Run: headless pygame with SDL's dummy video driver; simulated clock (each Clock.tick advances the game by its frame time, no real sleeping); random seed 0; keys injected as events and as key.get_pressed() state; mouse plan: one left click at the window centre at the start of phase 2, then a move to the lower-right quarter at the start of phase 3.
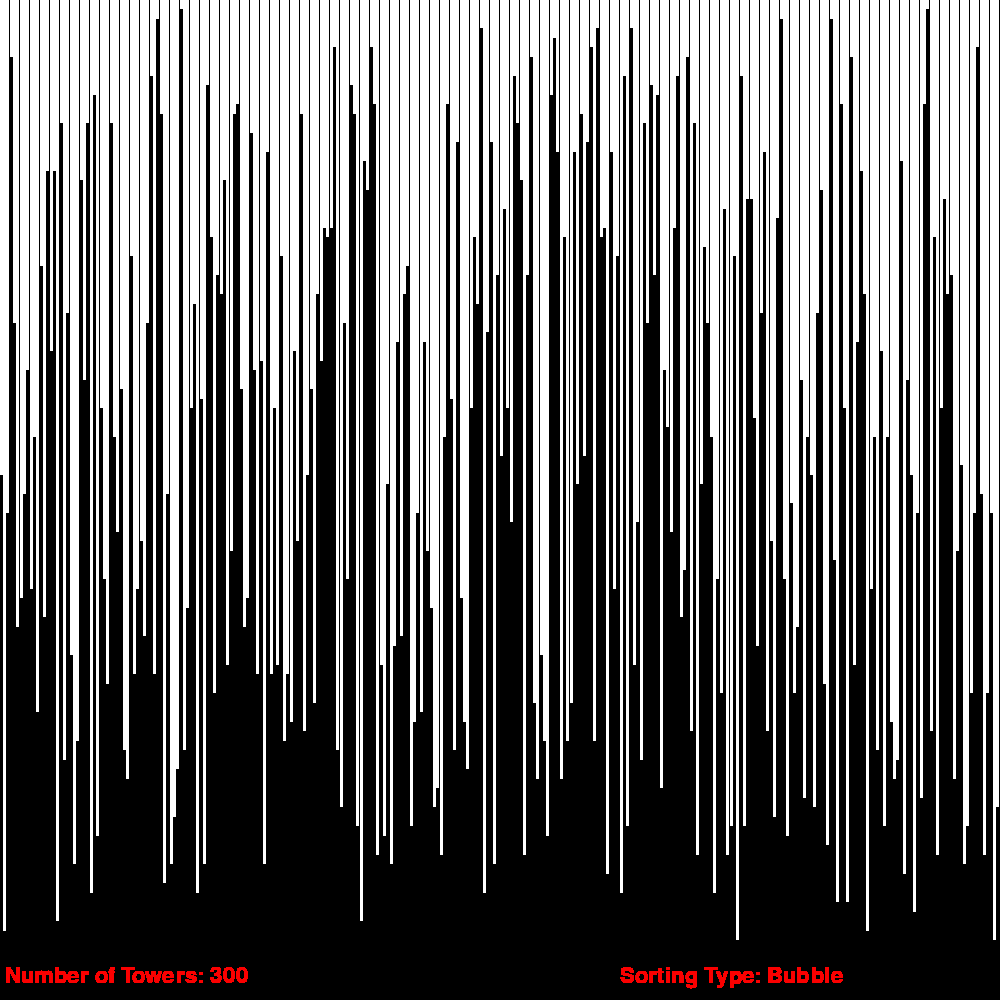
Frame 1 of 4 · flips 1–60 · no input
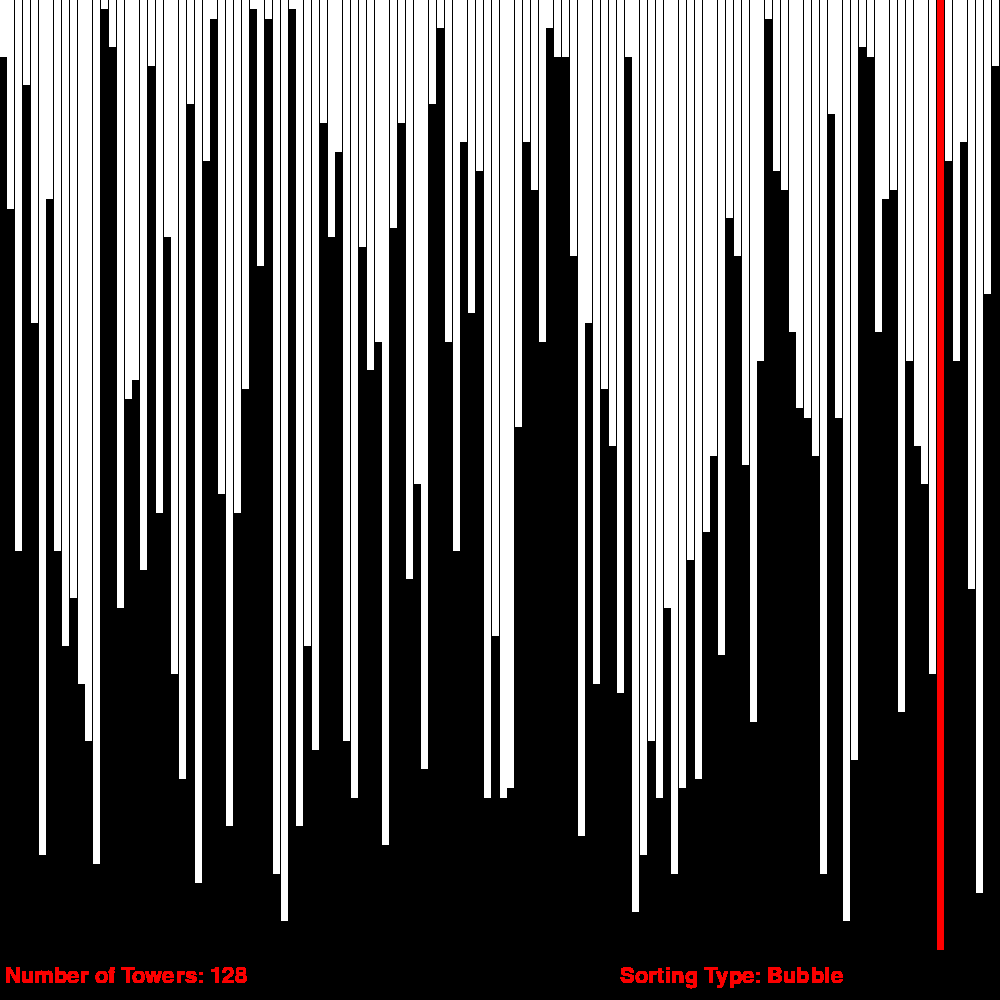
Frame 2 of 4 · flips 61–180 · clicked the window centre · tapped SPACE, RETURN · held RIGHT (→), D
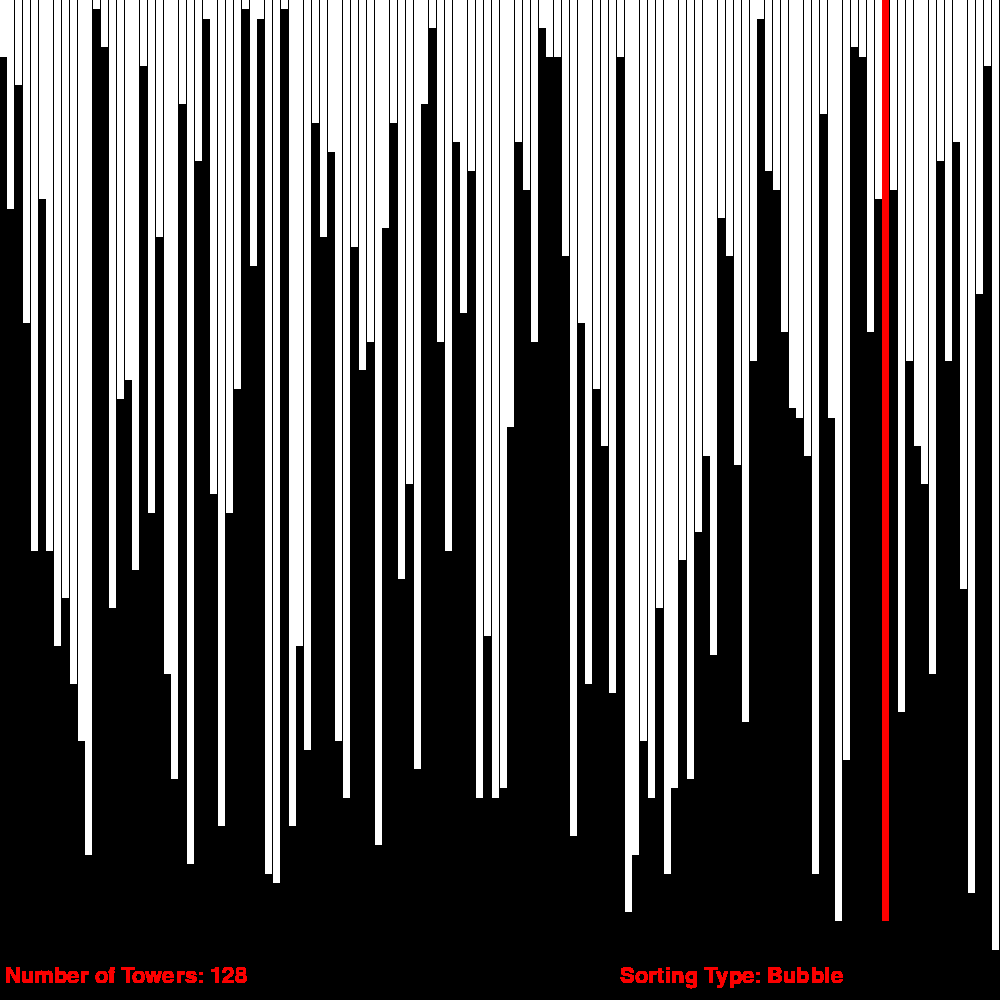
Frame 3 of 4 · flips 181–300 · moved the mouse to the lower-right quarter · held DOWN (↓), S
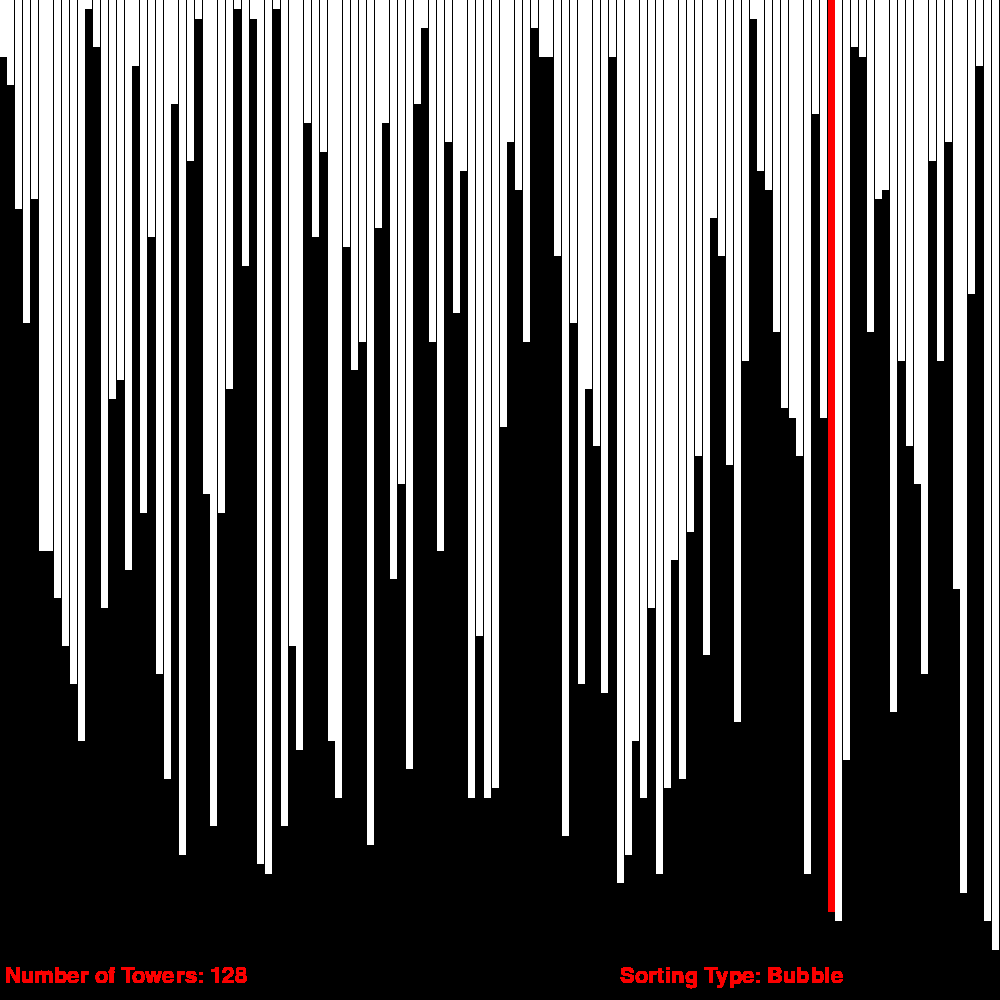
Frame 4 of 4 · flips 301–420 · held LEFT (←), A, UP (↑), W

The pygame program that drew these frames:

import pygame
import sys
import random

screen_width = 1000
screen_height = 1000
maxHeight=100
N=300
sorttype='Bubble'
pygame.init()
clock = pygame.time.Clock()
screen = pygame.display.set_mode((screen_width, screen_height))
myfont = pygame.font.SysFont("monospace",32)

def bubblesort(List):
    sorted=False
    while not sorted:
        sorted=True
        for i in range(1,len(List)):
            if List[i]<List[i-1]:
                save=List[i-1]
                List[i-1]= List[i]
                List[i] = save
                sorted=False
            draw(List,i,-1,-1)
            clock.tick(0)
 
def quicksort(List,start,end):
    if start<end:
        pivot=List[end]
        pivotId=start
        for i in range(start,end):
            if List[i]<pivot:
                save=List[i]
                List[i]=List[pivotId]
                List[pivotId]=save
                pivotId+=1
        #save=List[end]
        #List[end]=List[pivotId]
        #List[pivotId]=save
        List[end],List[pivotId]=List[pivotId],List[end]
        draw(List,pivotId,start,end)
        clock.tick(20)
        quicksort(List,start,pivotId-1)
        quicksort(List,pivotId+1,end)
        return List
    else:
        return List

def draw(heights,red,green,blue):
    global customising
    global N
    global new
    global sorttype
    screen.fill(0)
    color=(255,255,255)
    for i in range(len(heights)):
        if i==red:
            color=(255,0,0)
        elif i==green:
            color=(0,255,100)
        elif i==blue:
            color=(0,100,255)
        else:
            color=(255,255,255)
        r=pygame.Rect( (i*screen_width/len(heights) , 0) , (screen_width/len(heights) , heights[i]/maxHeight*(screen_height-50))     )
        pygame.draw.rect(screen, color, r)
        text = myfont.render("Number of Towers: {0}".format(N), 1, (250,0,0))
        screen.blit(text, (5,screen_height-35))
        text = myfont.render("Sorting Type: {0}".format(sorttype), 1, (250,0,0))
        screen.blit(text, (620,screen_height-35))
        
    pygame.display.update()
    for event in pygame.event.get():
        if event.type == pygame.QUIT:
            pygame.quit()
            sys.exit()
        elif event.type == pygame.KEYDOWN:
            if event.key == pygame.K_SPACE:
                customising=not customising
            elif event.key == pygame.K_1:
                sorttype='Bubble'
            elif event.key == pygame.K_2:
                sorttype='Quick'
        elif pygame.mouse.get_pressed()[0]:
            N=min(3+pygame.mouse.get_pos()[0]//4,250)
            new=True
         

                
def NewTowers():
    heights=[]
    for i in range(0,N):
        heights.append(random.randint(1,maxHeight))
    return heights

while True:
    customising=True
    towers=NewTowers()
    while customising:
        new=False
        draw(towers,-1,-1,-1)
        if new:
            towers=NewTowers()
    if sorttype=='Bubble':
        bubblesort(towers) 
    else:
        quicksort(towers,0,len(towers)-1)   
    customising=True
    while customising:
        draw(towers,-1,-1,-1)
